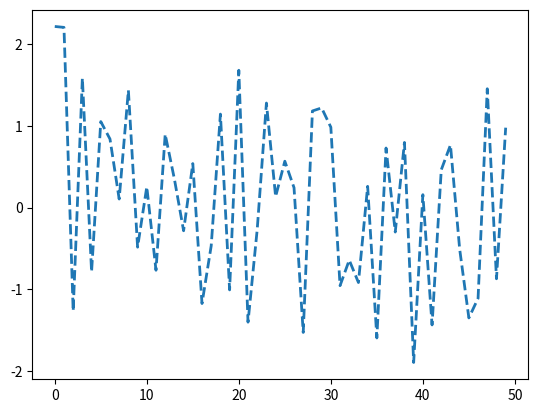
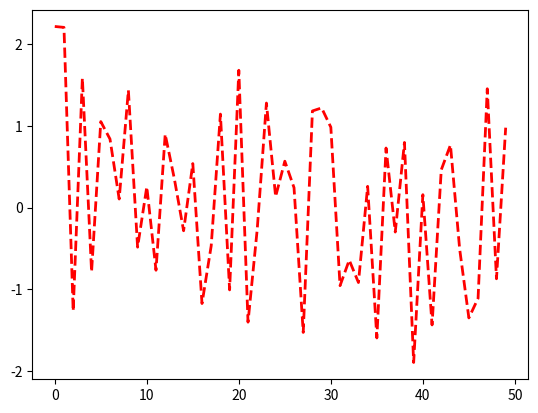
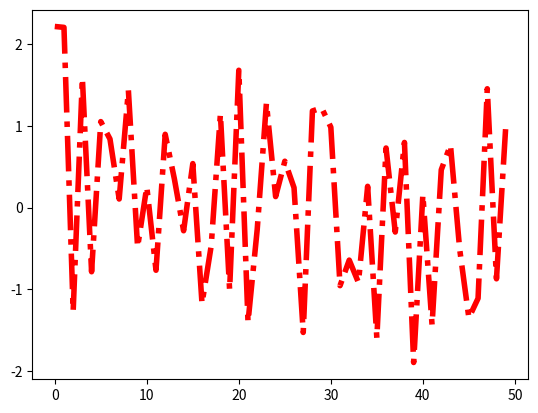
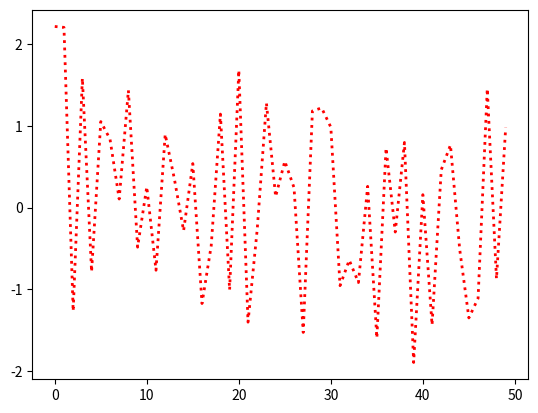
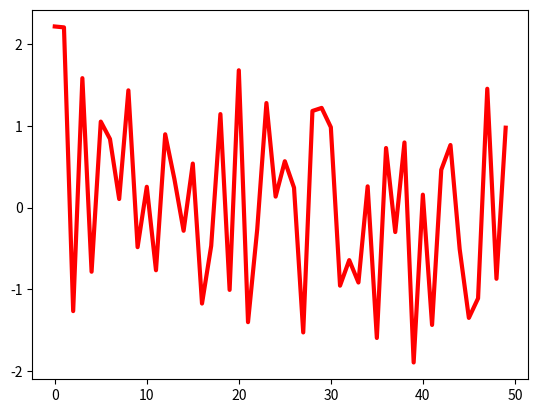
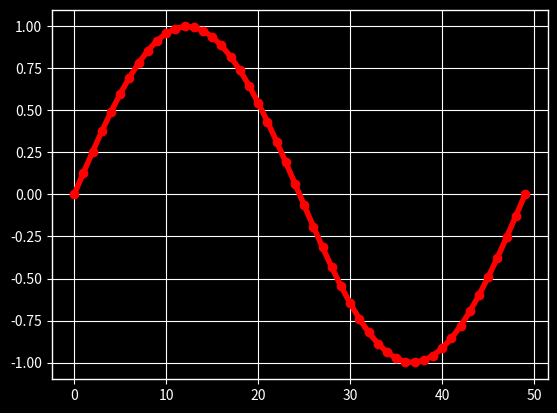

Recreate these plots in Python, in order.
import numpy as np
import matplotlib.pyplot as plt
import matplotlib as mpl
from cycler import cycler
mpl.rcParams['lines.linewidth'] = 2
mpl.rcParams['lines.linestyle'] = '--'
data = np.random.randn(50)
plt.plot(data)

mpl.rcParams['axes.prop_cycle'] = cycler(color=['r', 'g', 'b', 'y'])
plt.plot(data)  # first color is red

mpl.rc('lines', linewidth=4, linestyle='-.')
plt.plot(data)

with mpl.rc_context({'lines.linewidth': 2, 'lines.linestyle': ':'}):
    plt.plot(data)

@mpl.rc_context({'lines.linewidth': 3, 'lines.linestyle': '-'})
def plotting_function():
    plt.plot(data)

plotting_function()

plt.style.use('ggplot')

print(plt.style.available)

with plt.style.context('dark_background'):
    plt.plot(np.sin(np.linspace(0, 2 * np.pi)), 'r-o')
plt.show()
